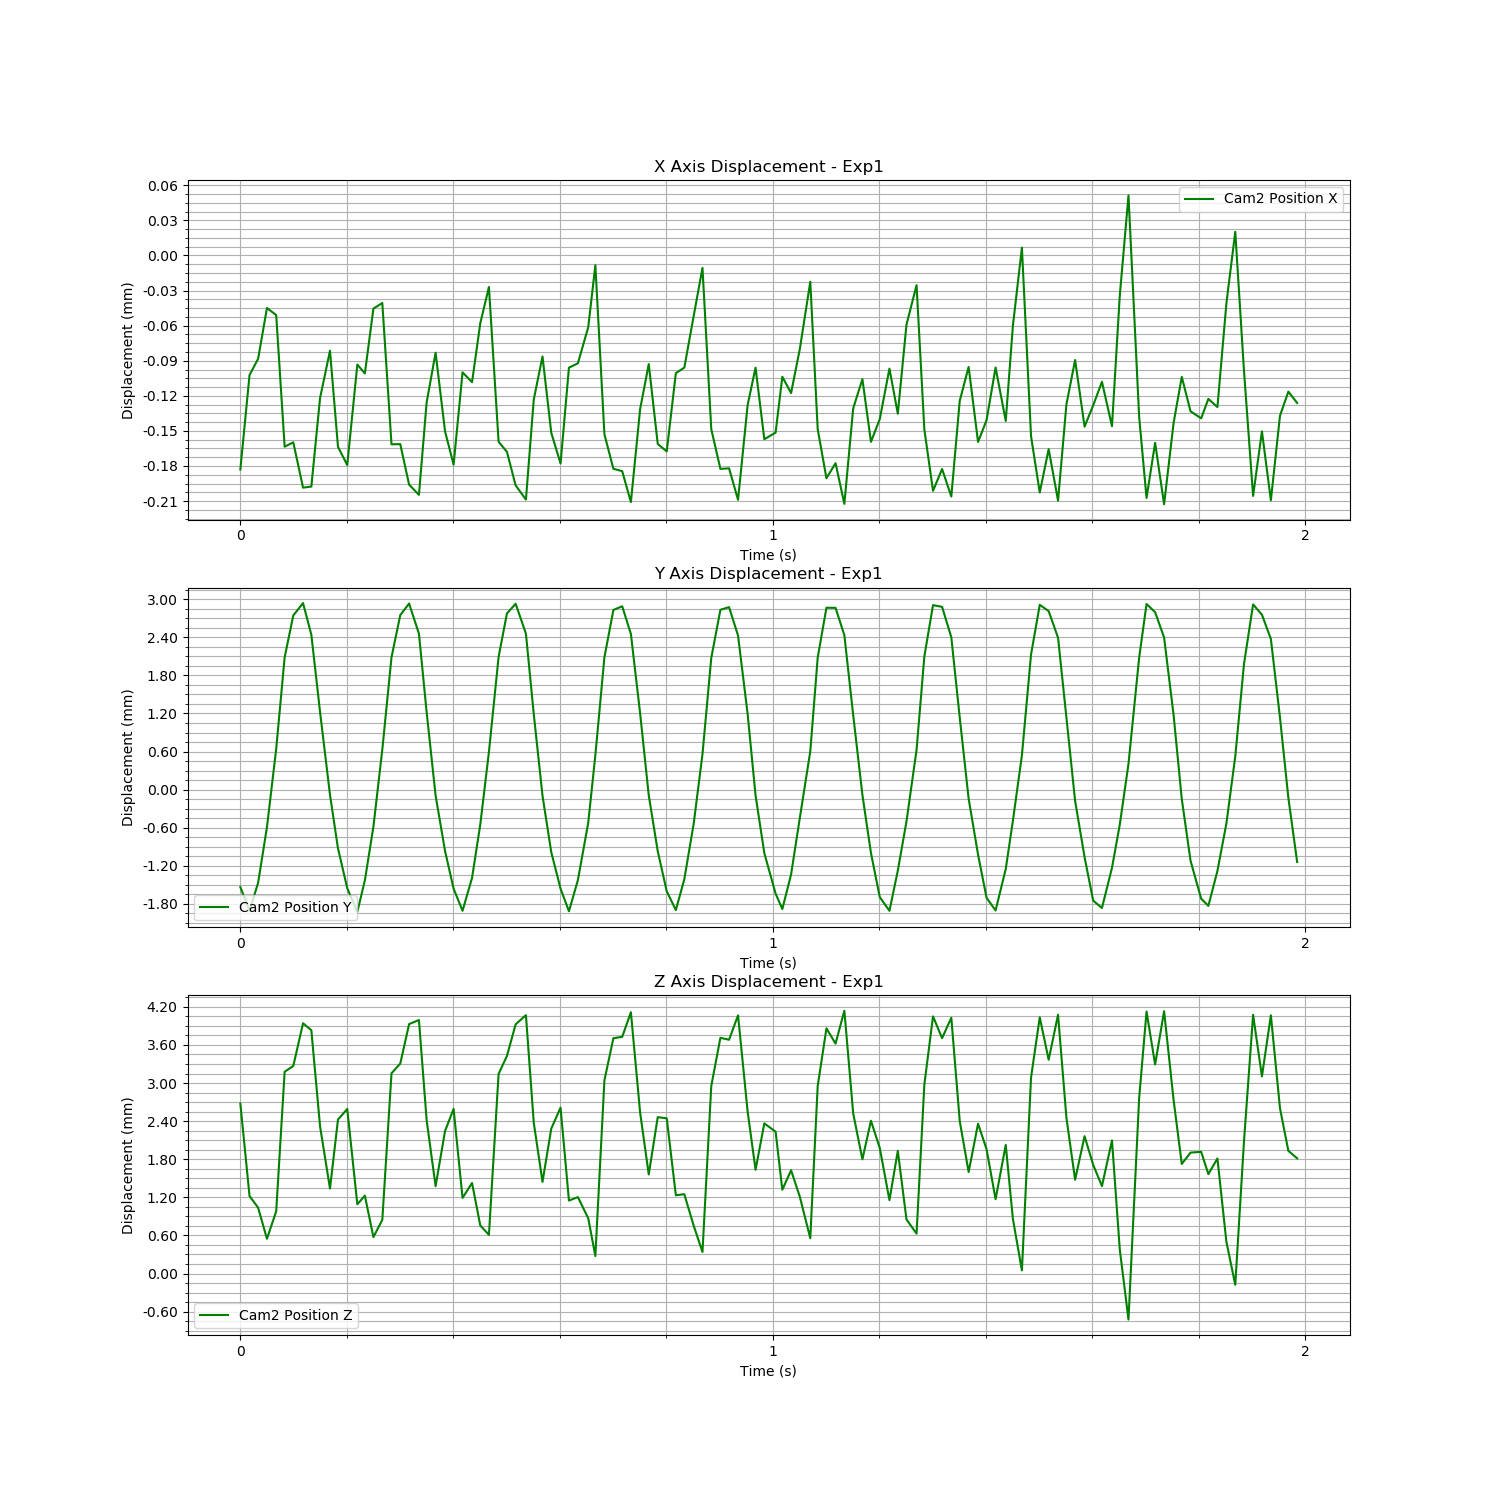

The file beside this chart, header and first rows:
Time (s), Cam2 Fiducial ID, Cam2 Position X, Cam2 Position Y, Cam2 Position Z, Cam2 Rotation X, Cam2 Rotation Y, Cam2 Rotation Z, Cam2 Rotation W
1726247608, 0, -0.0001831, -0.001536, 0.002677, 0.005656, -0.02016, 0.0008217, 0.9998
1726247608, 0, -0.0001022, -0.001912, 0.00122, -0.009593, -0.003151, -4.119844418063915e-05, 0.9999
1726247608, 0, -8.826860401811955e-05, -0.001469, 0.001036, -0.009507, -0.001706, -5.9957022028853095e-05, 1
1726247608, 0, -4.49183130463796e-05, -0.0005933, 0.0005467, -0.006991, -0.004184, -0.0001418, 1
1726247608, 0, -5.093568161826993e-05, 0.0006408, 0.0009796, -0.002126, -0.004498, -0.0006171, 1
1726247608, 0, -0.0001635, 0.002086, 0.003179, -0.009923, -0.01119, -0.0002078, 0.9999
1726247608, 0, -0.0001598, 0.002746, 0.003269, -0.01086, -0.008158, 0.0002484, 0.9999
1726247608, 0, -0.0001985, 0.002941, 0.003942, 0.00271, -0.01509, 0.0009061, 0.9999
1726247608, 0, -0.0001976, 0.002442, 0.003833, 0.02664, -0.01697, 0.001795, 0.9995
1726247608, 0, -0.0001219, 0.001221, 0.002316, 0.04166, -0.01368, 0.001605, 0.999
1726247608, 0, -8.143426450469971e-05, -8.267436666371208e-05, 0.001338, 0.04396, -0.01342, 0.002288, 0.9989
1726247608, 0, -0.0001636, -0.0009265, 0.002425, 0.02717, -0.01584, 0.001542, 0.9995
1726247609, 0, -0.0001792, -0.001555, 0.002592, 0.00611, -0.01998, 0.0008078, 0.9998
1726247609, 0, -9.324819004692114e-05, -0.001929, 0.00109, -0.01002, -0.003259, 0.0001649, 0.9999
1726247609, 0, -0.0001009, -0.001432, 0.001226, -0.01142, -0.00466, -0.0002218, 0.9999
1726247609, 0, -4.540816723677772e-05, -0.0005849, 0.0005732, -0.007377, -0.004103, -0.0001486, 1
1726247609, 0, -4.0636292973820024e-05, 0.0006307, 0.0008453, -0.003356, -0.002568, -0.0005982, 1
1726247609, 0, -0.0001615, 0.002085, 0.003154, -0.009985, -0.01055, -0.0002402, 0.9999
1726247609, 0, -0.0001613, 0.002751, 0.003307, -0.01104, -0.007989, 0.0002607, 0.9999
1726247609, 0, -0.000196, 0.002933, 0.003929, 0.00236, -0.01336, 0.0009364, 0.9999
1726247609, 0, -0.0002047, 0.002458, 0.003993, 0.02692, -0.01907, 0.001852, 0.9995
1726247609, 0, -0.0001258, 0.001223, 0.002417, 0.04043, -0.01431, 0.001643, 0.9991
1726247609, 0, -8.314545454009624e-05, -9.29852948274459e-05, 0.001375, 0.04456, -0.0131, 0.002248, 0.9989
1726247609, 0, -0.0001505, -0.0009697, 0.002247, 0.02939, -0.01364, 0.001554, 0.9995
1726247609, 0, -0.0001789, -0.001562, 0.002593, 0.005009, -0.01928, 0.000804, 0.9998
1726247609, 0, -9.992225826895465e-05, -0.001911, 0.001191, -0.01034, -0.003113, 0.0001387, 0.9999
1726247609, 0, -0.0001083, -0.001392, 0.001426, -0.01207, -0.005951, -0.0002257, 0.9999
1726247609, 0, -5.7929510525279346e-05, -0.00055, 0.0007561, -0.008637, -0.004738, -0.0001577, 1
1726247609, 0, -2.6952802745336165e-05, 0.0005924, 0.0006089, -0.004212, -0.0009801, -0.0006603, 1
1726247609, 0, -0.0001593, 0.002091, 0.003144, -0.01133, -0.0115, -0.0001283, 0.9999
1726247609, 0, -0.0001679, 0.002777, 0.003426, -0.01163, -0.009152, 0.0002083, 0.9999
1726247609, 0, -0.0001966, 0.00293, 0.003925, 0.00356, -0.01359, 0.000946, 0.9999
1726247609, 0, -0.0002087, 0.002459, 0.00407, 0.02815, -0.01865, 0.001787, 0.9994
1726247609, 0, -0.0001231, 0.00119, 0.002374, 0.04336, -0.01582, 0.00178, 0.9989
1726247609, 0, -8.637073834218821e-05, -9.689981246411082e-05, 0.001443, 0.04541, -0.01346, 0.002209, 0.9989
1726247609, 0, -0.0001516, -0.0009867, 0.002282, 0.02919, -0.01503, 0.001389, 0.9995
1726247609, 0, -0.0001778, -0.001562, 0.002612, 0.004789, -0.01833, 0.0008353, 0.9998
1726247609, 0, -9.592436299458174e-05, -0.001918, 0.001149, -0.01045, -0.003309, 7.774238635762655e-06, 0.9999
1726247609, 0, -9.219190356098605e-05, -0.001427, 0.001204, -0.01141, -0.005091, -0.0001913, 0.9999
1726247609, 0, -6.134979396194884e-05, -0.0005235, 0.0008705, -0.009392, -0.006921, -0.0002528, 0.9999
1726247609, 0, -8.284284901920182e-06, 0.0005425, 0.0002753, -0.00467, 0.001049, -0.00081, 1
1726247609, 0, -0.0001529, 0.002087, 0.003043, -0.01086, -0.007058, -0.0001114, 0.9999
1726247609, 0, -0.0001824, 0.002832, 0.003706, -0.01238, -0.01119, 0.000142, 0.9999
1726247609, 0, -0.0001844, 0.00289, 0.003728, 0.004255, -0.01195, 0.001012, 0.9999
1726247609, 0, -0.0002109, 0.002454, 0.004116, 0.02886, -0.0193, 0.001779, 0.9994
1726247609, 0, -0.0001315, 0.001204, 0.002536, 0.04444, -0.01433, 0.002007, 0.9989
1726247609, 0, -9.28201544638156e-05, -9.032143350309631e-05, 0.001561, 0.04526, -0.0159, 0.002127, 0.9988
1726247609, 0, -0.0001612, -0.0009708, 0.002463, 0.03056, -0.0183, 0.001478, 0.9994
1726247609, 0, -0.0001675, -0.001603, 0.002445, 0.004876, -0.01613, 0.0008525, 0.9999
1726247609, 0, -0.0001006, -0.0019, 0.001233, -0.01156, -0.003094, -9.255025231921942e-05, 0.9999
1726247609, 0, -9.589219821472883e-05, -0.001413, 0.001249, -0.01148, -0.006736, -0.0002519, 0.9999
1726247609, 0, -5.163069843087729e-05, -0.0005365, 0.0007518, -0.00912, -0.007372, -0.0003023, 0.9999
1726247609, 0, -1.0627082826446522e-05, 0.000559, 0.0003393, -0.005809, 0.001625, -0.0008278, 1
1726247609, 0, -0.0001485, 0.002075, 0.002953, -0.01228, -0.007735, -0.0002032, 0.9999
1726247609, 0, -0.0001825, 0.002835, 0.003713, -0.01233, -0.01226, 0.0002227, 0.9998
1726247609, 0, -0.000182, 0.002877, 0.003682, 0.005473, -0.01093, 0.001065, 0.9999
1726247609, 0, -0.0002089, 0.002429, 0.004067, 0.03041, -0.01855, 0.001793, 0.9994
1726247609, 0, -0.0001279, 0.001191, 0.00255, 0.04536, -0.014, 0.002121, 0.9989
1726247609, 0, -9.592864760939135e-05, -9.2036692051972e-05, 0.001634, 0.04575, -0.0176, 0.002127, 0.9988
1726247609, 0, -0.0001571, -0.001001, 0.002365, 0.03001, -0.01731, 0.001528, 0.9994
... 60 more rows
